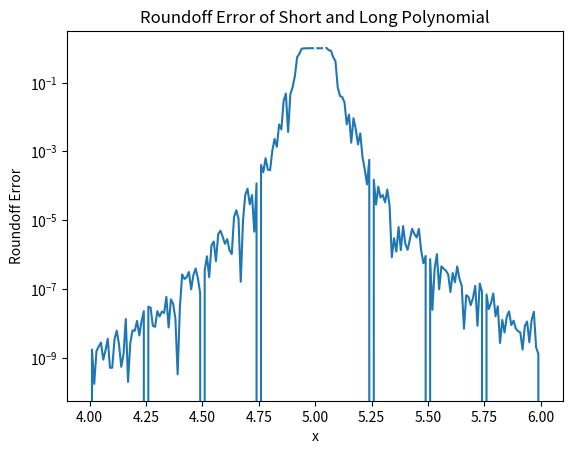

The matplotlib source for this figure:
import numpy as np
import matplotlib.pyplot as plt

def poly_short(x: float) -> float:
    return (x - 5)**8

def ply_long(x: float) -> float:
    return (x**8 - 40 * x**7 + 700*x**6 - 7000 * x**5 + 43750 * x**4 - 175000 * x**3 + 437500 * x**2 - 625000 * x + 390625)

if __name__=="__main__":
    x = np.linspace(4.0, 6.0, 201)
    y_short = poly_short(x)
    y_long = ply_long(x)
    roundoff = np.abs(y_long - y_short) / np.abs(y_long)
    
    # Plot the roundoff error using a log scale
    plt.plot(x, roundoff)
    plt.yscale('log')
    plt.xlabel('x')
    plt.ylabel('Roundoff Error')
    plt.title('Roundoff Error of Short and Long Polynomial')
    plt.show()

    